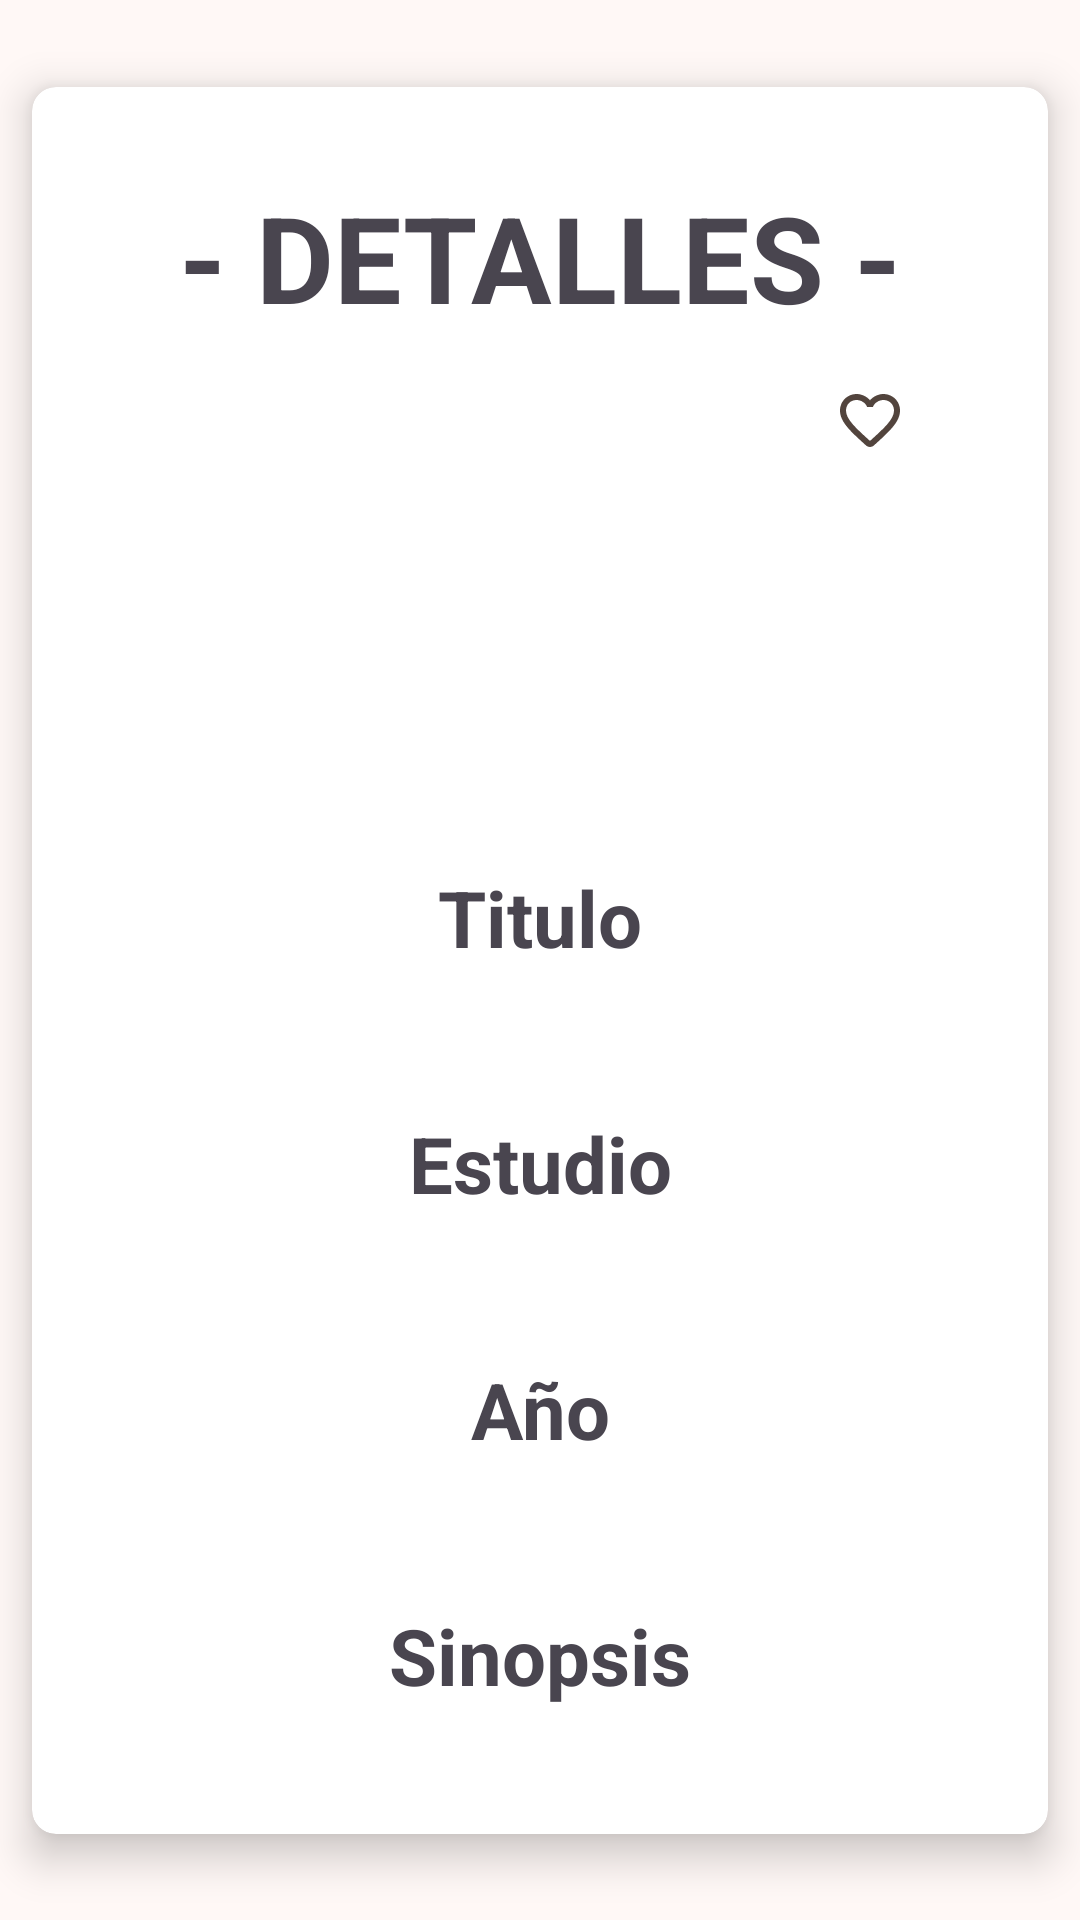

Layout XML and referenced resources for this Android screen:
<!-- AndroidManifest.xml: application theme AppTheme -->
<!-- res/layout/fragment_detail_item.xml -->
<?xml version="1.0" encoding="utf-8"?>
<androidx.constraintlayout.widget.ConstraintLayout xmlns:android="http://schemas.android.com/apk/res/android"
    xmlns:app="http://schemas.android.com/apk/res-auto"
    xmlns:tools="http://schemas.android.com/tools"
    android:layout_width="match_parent"
    android:layout_height="match_parent"
    android:orientation="vertical"
    tools:context=".catalog.itemList.DetailItemFragment">

    <androidx.cardview.widget.CardView
        android:id="@+id/cardFilmDetail"
        android:layout_width="match_parent"
        android:layout_height="wrap_content"
        app:cardCornerRadius="8dp"
        app:cardElevation="8dp"
        app:cardUseCompatPadding="true"
        app:layout_constraintBottom_toBottomOf="parent"
        app:layout_constraintEnd_toEndOf="parent"
        app:layout_constraintStart_toStartOf="parent"
        app:layout_constraintTop_toTopOf="parent">

        <androidx.constraintlayout.widget.ConstraintLayout
            android:layout_width="match_parent"
            android:layout_height="wrap_content"
            android:layout_marginBottom="15dp">

            <TextView
                android:id="@+id/tvDetailItemListTittle"
                android:layout_width="wrap_content"
                android:layout_height="wrap_content"
                android:layout_marginTop="30dp"
                android:text="@string/detail_item_list_title"
                android:textSize="40sp"
                android:textStyle="bold"
                app:layout_constraintEnd_toEndOf="parent"
                app:layout_constraintStart_toStartOf="parent"
                app:layout_constraintTop_toTopOf="parent" />

            <ImageView
                android:id="@+id/ivImagen"
                android:layout_width="140dp"
                android:layout_height="140dp"
                android:layout_marginStart="16dp"
                android:layout_marginTop="16dp"
                android:contentDescription="@string/item_image_description"
                app:layout_constraintEnd_toEndOf="parent"
                app:layout_constraintHorizontal_chainStyle="packed"
                app:layout_constraintStart_toStartOf="parent"
                app:layout_constraintTop_toBottomOf="@id/tvDetailItemListTittle" />

            <CheckBox
                android:id="@+id/cbFav"
                android:layout_width="wrap_content"
                android:layout_height="wrap_content"
                android:layout_marginStart="20sp"
                android:button="@drawable/selector_favourite_item"
                android:theme="@style/favourite_checkbox"
                app:layout_constraintStart_toEndOf="@id/ivImagen"
                app:layout_constraintTop_toTopOf="@id/ivImagen"
                app:useMaterialThemeColors="true"

                />

            <TextView
                android:id="@+id/tvTitulo1"
                android:layout_width="wrap_content"
                android:layout_height="wrap_content"
                android:layout_marginTop="20sp"
                android:text="@string/Title"
                android:textSize="26sp"
                android:textStyle="bold"
                app:layout_constraintEnd_toEndOf="parent"
                app:layout_constraintStart_toStartOf="parent"
                app:layout_constraintTop_toBottomOf="@+id/ivImagen" />

            <TextView
                android:id="@+id/tvFilmTitle"
                android:layout_width="wrap_content"
                android:layout_height="wrap_content"
                android:textSize="20sp"
                app:layout_constraintEnd_toEndOf="parent"
                app:layout_constraintStart_toStartOf="parent"
                app:layout_constraintTop_toBottomOf="@+id/tvTitulo1"
                tools:text="Dune" />

            <TextView
                android:id="@+id/tvTitulo2"
                android:layout_width="wrap_content"
                android:layout_height="wrap_content"
                android:layout_marginTop="20sp"
                android:text="@string/CompanyTit"
                android:textSize="26sp"
                android:textStyle="bold"
                app:layout_constraintEnd_toEndOf="parent"
                app:layout_constraintStart_toStartOf="parent"
                app:layout_constraintTop_toBottomOf="@+id/tvFilmTitle" />

            <TextView
                android:id="@+id/tvFilmCompany"
                android:layout_width="wrap_content"
                android:layout_height="wrap_content"
                android:textSize="20sp"
                app:layout_constraintEnd_toEndOf="parent"
                app:layout_constraintStart_toStartOf="parent"
                app:layout_constraintTop_toBottomOf="@+id/tvTitulo2"
                tools:text="Warner Bros" />

            <TextView
                android:id="@+id/tvTitulo3"
                android:layout_width="wrap_content"
                android:layout_height="wrap_content"
                android:layout_marginTop="20sp"
                android:text="@string/YearTit"
                android:textSize="26sp"
                android:textStyle="bold"
                app:layout_constraintEnd_toEndOf="parent"
                app:layout_constraintStart_toStartOf="parent"
                app:layout_constraintTop_toBottomOf="@+id/tvFilmCompany"

                />

            <TextView
                android:id="@+id/tvFilmYear"
                android:layout_width="wrap_content"
                android:layout_height="wrap_content"
                android:textSize="20sp"
                app:layout_constraintEnd_toEndOf="parent"
                app:layout_constraintStart_toStartOf="parent"
                app:layout_constraintTop_toBottomOf="@+id/tvTitulo3"
                tools:text="2021" />

            <TextView
                android:id="@+id/tvTitulo4"
                android:layout_width="wrap_content"
                android:layout_height="wrap_content"
                android:layout_marginTop="20sp"
                android:text="@string/SinopsisTit"
                android:textSize="26sp"
                android:textStyle="bold"
                app:layout_constraintEnd_toEndOf="parent"
                app:layout_constraintStart_toStartOf="parent"
                app:layout_constraintTop_toBottomOf="@+id/tvFilmYear" />

            <TextView
                android:id="@+id/tvFilmSinopsis"
                android:layout_width="wrap_content"
                android:layout_height="wrap_content"
                android:textSize="20sp"
                app:layout_constraintEnd_toEndOf="parent"
                app:layout_constraintStart_toStartOf="parent"
                app:layout_constraintTop_toBottomOf="@+id/tvTitulo4"
                tools:text="Film Sinopsis" />

        </androidx.constraintlayout.widget.ConstraintLayout>

    </androidx.cardview.widget.CardView>

</androidx.constraintlayout.widget.ConstraintLayout>
<!-- resources referenced by this layout -->
<resources>
  <!-- drawable selector_favourite_item (drawable) -->
  <?xml version="1.0" encoding="utf-8"?>
  <selector xmlns:android="http://schemas.android.com/apk/res/android">
      <item
          android:drawable="@drawable/round_favorite_border_24"
          android:state_checked="false" />
      <item
          android:drawable="@drawable/round_favorite_24"
          android:state_checked="true" />
  
      <item android:drawable="@drawable/round_favorite_border_24" />
  </selector>
  <string name="CompanyTit">Estudio</string>
  <string name="SinopsisTit">Sinopsis</string>
  <string name="Title">Titulo</string>
  <string name="YearTit">Año</string>
  <string name="detail_item_list_title">- DETALLES -</string>
  <string name="item_image_description">Poster</string>
  <style name="favourite_checkbox" parent="Theme.AppCompat.Light">
          <item name="colorAccent">@color/colorAccent</item>
      </style>
  <color name="colorAccent">#E43437</color>
  <color name="md_theme_primary">#8D4E2B</color>
  <color name="md_theme_onPrimary">#FFFFFF</color>
  <color name="md_theme_primaryContainer">#FFDBCB</color>
  <color name="md_theme_onPrimaryContainer">#341100</color>
  <color name="md_theme_secondary">#765849</color>
  <color name="md_theme_onSecondary">#FFFFFF</color>
  <color name="md_theme_secondaryContainer">#FFDBCB</color>
  <color name="md_theme_onSecondaryContainer">#2C160B</color>
  <color name="md_theme_tertiary">#656031</color>
  <color name="md_theme_onTertiary">#FFFFFF</color>
  <color name="md_theme_tertiaryContainer">#ECE4AA</color>
  <color name="md_theme_onTertiaryContainer">#1F1C00</color>
  <color name="md_theme_error">#BA1A1A</color>
  <color name="md_theme_onError">#FFFFFF</color>
  <color name="md_theme_errorContainer">#FFDAD6</color>
  <color name="md_theme_onErrorContainer">#410002</color>
  <color name="md_theme_background">#FFF8F6</color>
  <color name="md_theme_onBackground">#221A16</color>
  <color name="md_theme_surface">#FFF8F6</color>
  <color name="md_theme_onSurface">#221A16</color>
  <color name="md_theme_surfaceVariant">#F4DED5</color>
  <color name="md_theme_onSurfaceVariant">#52443D</color>
  <color name="md_theme_outline">#85736C</color>
  <color name="md_theme_outlineVariant">#D7C2B9</color>
  <color name="md_theme_inverseSurface">#382E2A</color>
  <color name="md_theme_inverseOnSurface">#FFEDE6</color>
  <color name="md_theme_inversePrimary">#FFB691</color>
  <color name="md_theme_primaryFixed">#FFDBCB</color>
  <color name="md_theme_onPrimaryFixed">#341100</color>
  <color name="md_theme_primaryFixedDim">#FFB691</color>
  <color name="md_theme_onPrimaryFixedVariant">#703716</color>
  <color name="md_theme_secondaryFixed">#FFDBCB</color>
  <color name="md_theme_onSecondaryFixed">#2C160B</color>
  <color name="md_theme_secondaryFixedDim">#E6BEAC</color>
  <color name="md_theme_onSecondaryFixedVariant">#5C4033</color>
  <color name="md_theme_tertiaryFixed">#ECE4AA</color>
  <color name="md_theme_onTertiaryFixed">#1F1C00</color>
  <color name="md_theme_tertiaryFixedDim">#CFC890</color>
  <color name="md_theme_onTertiaryFixedVariant">#4C481C</color>
  <color name="md_theme_surfaceDim">#E8D7D0</color>
  <color name="md_theme_surfaceBright">#FFF8F6</color>
  <color name="md_theme_surfaceContainerLowest">#FFFFFF</color>
  <color name="md_theme_surfaceContainerLow">#FFF1EB</color>
  <color name="md_theme_surfaceContainer">#FCEAE3</color>
  <color name="md_theme_surfaceContainerHigh">#F6E5DD</color>
  <color name="md_theme_surfaceContainerHighest">#F0DFD8</color>
  <style name="AppTheme.FontFamily" parent="android:TextAppearance">
          <item name="android:fontFamily">@font/font_silkscreen_regular</item>
      </style>
</resources>
